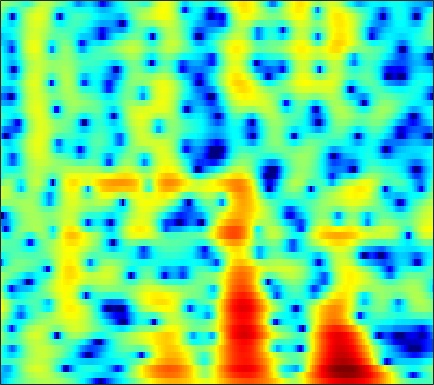

Data behind this chart, as committed beside it:
-8.8591, -8.0347, -6.9716, -5.9573, -5.2341, -4.3239, -3.4818, -2.8868, -2.1494, -1.4744, -0.86061, -0.43924, 0.069315, 0.51809, 0.81704, 1.1623, 1.4464, 1.6207, 1.7992, 1.9198, 1.9819, 1.9897, 1.9486, 1.8502
-8.654, -8.652, -8.395, -7.796, -7.139, -6.062, -4.865, -3.95, -2.766, -1.667, -0.6751, -0.009497, 0.7669, 1.416, 1.819, 2.247, 2.55, 2.695, 2.784, 2.751, 2.601, 2.414, 2.068, 1.621
-7.706, -8.649, -9.652, -9.795, -9.093, -7.412, -5.472, -4.074, -2.39, -0.9329, 0.3037, 1.096, 1.984, 2.691, 3.105, 3.508, 3.74, 3.801, 3.729, 3.473, 3.023, 2.548, 1.716, 0.6245
-3.212, -3.332, -3.408, -3.358, -3.232, -2.925, -2.469, -2.045, -1.401, -0.7089, -0.007813, 0.4999, 1.127, 1.673, 2.018, 2.377, 2.609, 2.695, 2.684, 2.529, 2.222, 1.892, 1.327, 0.6209
-3.666, -4.403, -5.454, -6.458, -7.035, -7.29, -6.771, -5.972, -4.624, -3.211, -1.885, -0.9868, 0.05989, 0.9365, 1.483, 2.068, 2.495, 2.715, 2.88, 2.906, 2.799, 2.64, 2.33, 1.917
-3.056, -4.249, -6.205, -8.644, -10.68, -12.48, -11.22, -9.094, -6.36, -4.116, -2.316, -1.201, 0.02501, 0.9993, 1.585, 2.19, 2.61, 2.814, 2.952, 2.944, 2.807, 2.63, 2.318, 1.933
-0.2275, -0.8379, -1.608, -2.25, -2.591, -2.792, -2.673, -2.38, -1.783, -1.034, -0.2307, 0.365, 1.098, 1.722, 2.099, 2.459, 2.64, 2.648, 2.492, 2.147, 1.609, 1.086, 0.2707, -0.6208
0.8832, -0.1416, -1.589, -2.969, -3.775, -4.25, -3.895, -3.198, -2.031, -0.8016, 0.3546, 1.133, 2.025, 2.733, 3.136, 3.49, 3.633, 3.586, 3.287, 2.695, 1.75, 0.7483, -1.109, -3.855
-0.2473, -1.914, -4.742, -8.633, -12.6, -16.23, -11.75, -8.584, -5.596, -3.462, -1.831, -0.8367, 0.259, 1.131, 1.654, 2.195, 2.552, 2.703, 2.733, 2.571, 2.226, 1.849, 1.228, 0.549
0.6468, -0.3899, -1.837, -3.244, -4.178, -5.132, -5.681, -5.822, -5.712, -5.265, -4.568, -3.943, -3.042, -2.135, -1.501, -0.747, -0.1242, 0.2594, 0.6601, 0.9481, 1.156, 1.282, 1.425, 1.577
2.962, 2.019, 0.61, -0.9603, -2.258, -4.196, -6.452, -8.401, -11.17, -12.75, -11.34, -9.343, -6.882, -4.937, -3.79, -2.594, -1.767, -1.332, -0.9152, -0.6221, -0.3587, -0.1291, 0.2764, 0.8168
5.024, 4.08, 2.685, 1.121, -0.1757, -2.101, -4.264, -6.026, -8.261, -9.451, -8.651, -7.372, -5.591, -4.119, -3.307, -2.599, -2.305, -2.387, -2.875, -3.821, -5.137, -6.021, -6.074, -4.31
4.562, 3.553, 2.145, 0.7267, -0.2838, -1.48, -2.453, -3.01, -3.498, -3.668, -3.591, -3.391, -2.988, -2.573, -2.308, -2.153, -2.223, -2.469, -3.192, -4.45, -6.316, -7.873, -8.435, -5.978
1.903, 0.2974, -2.093, -4.581, -6.212, -7.488, -7.533, -7.091, -6.339, -5.63, -5.023, -4.593, -4.073, -3.568, -3.186, -2.698, -2.267, -1.973, -1.665, -1.38, -1.057, -0.7368, -0.1368, 0.6813
0.09303, -1.93, -5.292, -9.87, -14.27, -16.8, -13.21, -11.12, -9.504, -8.747, -8.518, -8.431, -8.281, -7.804, -7.144, -5.884, -4.546, -3.592, -2.403, -1.319, -0.3229, 0.3805, 1.282, 2.165
1.151, 0.006624, -1.579, -3.091, -4.092, -5.185, -6.027, -6.599, -7.521, -8.922, -11.21, -14.07, -21.45, -24.78, -16.18, -10.83, -7.627, -5.928, -4.165, -2.765, -1.58, -0.7549, 0.3191, 1.384
1.453, 0.8927, 0.2207, -0.3899, -0.8447, -1.456, -2.1, -2.647, -3.498, -4.519, -5.681, -6.525, -7.397, -7.674, -7.37, -6.515, -5.723, -5.253, -4.87, -4.745, -4.637, -4.325, -3.332, -1.744
-2.152, -1.904, -1.367, -0.8595, -0.5674, -0.3126, -0.2275, -0.2729, -0.4451, -0.7073, -1.047, -1.308, -1.677, -1.957, -2.192, -2.558, -3.081, -3.651, -4.907, -7.121, -11.35, -18.87, -17.21, -7.557
-13.26, -8.723, -5.388, -3.405, -2.391, -1.462, -0.8977, -0.637, -0.4563, -0.4265, -0.4866, -0.5934, -0.7567, -0.9516, -1.129, -1.432, -1.782, -2.123, -2.647, -3.183, -3.579, -3.599, -3.005, -1.755
-5.369, -4.868, -4.046, -3.248, -2.729, -2.221, -1.898, -1.758, -1.705, -1.77, -1.9, -2.013, -2.143, -2.27, -2.286, -2.235, -2.118, -2.002, -1.77, -1.473, -1.088, -0.7159, -0.1172, 0.6116
-1.839, -1.983, -2.079, -2.076, -2.07, -2.096, -2.191, -2.348, -2.693, -3.188, -3.83, -4.349, -4.978, -5.299, -5.224, -4.697, -3.889, -3.188, -2.275, -1.452, -0.694, -0.1597, 0.5303, 1.212
-0.6811, -1.149, -1.56, -1.775, -1.855, -1.885, -1.975, -2.177, -2.696, -3.655, -5.268, -7.079, -10.8, -16.05, -15.55, -9.976, -6.203, -4.262, -2.461, -1.264, -0.4572, -0.03715, 0.4167, 0.8811
-2.724, -4.091, -5.223, -5.048, -4.204, -2.88, -1.805, -1.252, -0.9239, -1.093, -1.737, -2.535, -3.726, -4.607, -4.474, -3.229, -1.64, -0.6411, 0.2239, 0.5659, 0.331, -0.2509, -1.555, -3.088
-8.335, -12.25, -18.93, -14.36, -9.917, -6.066, -3.525, -2.137, -0.8274, 0.03614, 0.5727, 0.8136, 0.9781, 1.187, 1.343, 1.558, 1.768, 1.848, 1.759, 1.341, 0.4429, -0.6143, -2.737, -5.627
-10.61, -11.28, -10.88, -9.577, -8.165, -6.189, -4.341, -3.119, -1.762, -0.6914, 0.1055, 0.5687, 1.012, 1.341, 1.508, 1.63, 1.632, 1.553, 1.366, 1.044, 0.6297, 0.2917, -0.1229, -0.3495
-27.55, -21.39, -13.19, -9.248, -7.176, -5.072, -3.397, -2.365, -1.229, -0.3242, 0.3671, 0.7741, 1.19, 1.405, 1.483, 1.492, 1.379, 1.234, 0.9756, 0.6853, 0.4191, 0.2583, 0.1616, 0.2166
-5.012, -5.109, -4.612, -3.672, -2.891, -1.897, -0.9964, -0.4156, 0.2544, 0.7937, 1.216, 1.443, 1.631, 1.681, 1.614, 1.38, 1.005, 0.6265, -0.002043, -0.6901, -1.361, -1.754, -2.003, -1.832
1.016, 0.7782, 0.5887, 0.5698, 0.6019, 0.706, 0.8244, 0.9258, 1.071, 1.224, 1.379, 1.471, 1.519, 1.493, 1.359, 0.9738, 0.31, -0.4115, -1.704, -3.517, -5.903, -8.051, -10.41, -9.489
3.158, 2.85, 2.471, 2.057, 1.702, 1.183, 0.5796, 0.1384, -0.36, -0.5868, -0.4796, -0.2017, 0.2771, 0.6536, 0.7843, 0.6973, 0.1844, -0.4776, -1.807, -3.721, -6.294, -8.605, -11.19, -10.4
2.857, 2.752, 2.546, 2.082, 1.552, 0.4343, -1.23, -3.002, -6.149, -8.933, -7.273, -4.649, -1.833, 0.006708, 0.8652, 1.469, 1.514, 1.218, 0.3976, -0.7769, -2.288, -3.451, -4.88, -5.627
-1.069, -0.1012, 0.6079, 0.8121, 0.6139, -0.09293, -1.349, -2.674, -4.809, -6.277, -5.198, -3.299, -0.8791, 0.9026, 1.857, 2.599, 2.859, 2.722, 2.147, 1.046, -0.6076, -2.368, -5.862, -12.63
-4.93, -3.685, -2.709, -2.193, -2.056, -2.025, -2.121, -2.167, -2.133, -1.844, -1.241, -0.6244, 0.2779, 1.085, 1.626, 2.13, 2.348, 2.322, 2.021, 1.411, 0.5284, -0.2865, -1.414, -2.296
-4.178, -4.365, -4.642, -4.971, -5.16, -5.241, -4.985, -4.559, -3.749, -2.771, -1.728, -0.9716, -0.03756, 0.7926, 1.297, 1.819, 2.132, 2.238, 2.209, 2.02, 1.692, 1.403, 1.029, 0.7254
-3.735, -4.826, -6.501, -8.671, -10.53, -12.69, -12.12, -10.1, -7.153, -4.67, -2.673, -1.437, -0.0842, 1.034, 1.667, 2.315, 2.74, 2.922, 2.989, 2.895, 2.652, 2.41, 2.017, 1.602
-3.028, -4.273, -6.329, -8.842, -11.19, -14.19, -13.46, -10.73, -7.192, -4.405, -2.199, -0.8496, 0.6593, 1.801, 2.489, 3.167, 3.594, 3.75, 3.758, 3.526, 3.091, 2.629, 1.859, 0.9729
-2.631, -3.632, -4.818, -5.774, -6.202, -6.34, -5.826, -5.085, -3.749, -2.244, -0.7636, 0.2807, 1.529, 2.557, 3.194, 3.821, 4.194, 4.294, 4.184, 3.768, 3.02, 2.215, 0.7811, -1.135
-4.894, -6.215, -7.421, -7.777, -7.525, -6.708, -5.622, -4.678, -3.354, -1.971, -0.5939, 0.4103, 1.604, 2.671, 3.328, 4.002, 4.42, 4.551, 4.453, 4.036, 3.243, 2.375, 0.7959, -1.415
-10.25, -14.82, -24.61, -18.32, -14.25, -11.05, -9.005, -7.721, -6.102, -4.421, -2.671, -1.398, 0.1949, 1.575, 2.439, 3.357, 3.974, 4.244, 4.339, 4.132, 3.64, 3.084, 2.12, 0.9446
-7.829, -9.829, -11.85, -12.56, -12.62, -12.67, -13.08, -13.43, -12.69, -9.983, -6.706, -4.479, -1.953, 0.06965, 1.261, 2.488, 3.335, 3.74, 4.012, 3.992, 3.728, 3.399, 2.811, 2.132
-4.338, -5.335, -6.697, -7.973, -9.021, -10.79, -13.4, -16.25, -17.92, -12.53, -7.629, -4.894, -2.08, 0.06571, 1.304, 2.54, 3.388, 3.77, 4.003, 3.927, 3.576, 3.18, 2.503, 1.753
-3.037, -3.64, -4.386, -5.112, -5.562, -6.085, -6.377, -6.289, -5.677, -4.421, -2.787, -1.492, 0.2158, 1.626, 2.53, 3.43, 4.008, 4.22, 4.191, 3.82, 3.082, 2.28, 0.9128, -0.7701
-4.562, -4.867, -5.153, -5.351, -5.395, -5.176, -4.646, -4.042, -2.987, -1.756, -0.4391, 0.5525, 1.741, 2.784, 3.422, 4.057, 4.384, 4.435, 4.195, 3.584, 2.567, 1.46, -0.586, -3.631
-9.013, -8.968, -9.389, -9.932, -10.23, -9.822, -8.302, -6.774, -4.609, -2.601, -0.8242, 0.3412, 1.637, 2.685, 3.267, 3.809, 4.058, 4.048, 3.793, 3.244, 2.406, 1.618, 0.3403, -1.082
-11.75, -11.65, -12.78, -15.88, -20.9, -29.95, -15.2, -10.64, -6.582, -3.671, -1.461, -0.1336, 1.317, 2.385, 2.967, 3.455, 3.652, 3.598, 3.297, 2.764, 2.047, 1.452, 0.6706, 0.02452
-8.115, -8.361, -8.831, -9.441, -9.739, -9.353, -7.933, -6.463, -4.342, -2.329, -0.5274, 0.6275, 1.888, 2.843, 3.356, 3.739, 3.78, 3.592, 3.017, 2.099, 0.8975, -0.1457, -1.461, -2.293
-4.102, -4.543, -5.141, -5.575, -5.731, -5.621, -5.012, -4.219, -2.879, -1.35, 0.1639, 1.207, 2.418, 3.334, 3.817, 4.159, 4.109, 3.804, 2.986, 1.604, -0.5412, -2.892, -7.913, -19.07
-3.173, -4.002, -5.336, -6.899, -8.117, -9.449, -9.486, -8.318, -5.941, -3.495, -1.361, 0.00365, 1.494, 2.604, 3.193, 3.664, 3.772, 3.597, 3.043, 2.101, 0.7691, -0.4453, -2.086, -3.124
-3.826, -4.953, -6.763, -9.247, -11.91, -17.51, -21.69, -15.37, -9.602, -5.849, -3.109, -1.487, 0.1721, 1.442, 2.127, 2.74, 3.037, 3.068, 2.877, 2.472, 1.944, 1.525, 1.016, 0.6883
-4.11, -5.011, -6.255, -7.465, -8.266, -8.907, -8.699, -7.908, -6.276, -4.383, -2.546, -1.291, 0.1481, 1.296, 1.932, 2.521, 2.816, 2.871, 2.73, 2.398, 1.954, 1.61, 1.181, 0.8677
-4.384, -5.121, -6.191, -7.153, -7.632, -7.766, -7.111, -6.162, -4.531, -2.768, -1.075, 0.06182, 1.384, 2.384, 2.955, 3.414, 3.54, 3.426, 3.005, 2.29, 1.326, 0.5116, -0.5204, -1.225
-5.442, -6.231, -7.819, -10.37, -13.13, -16.09, -12.4, -8.755, -4.952, -2.091, 0.1419, 1.483, 2.868, 3.864, 4.377, 4.725, 4.691, 4.386, 3.587, 2.264, 0.2757, -1.845, -5.894, -11.27
-7.569, -7.628, -8.284, -9.566, -10.71, -11.36, -9.45, -7.145, -4.16, -1.661, 0.3317, 1.551, 2.848, 3.789, 4.238, 4.545, 4.491, 4.203, 3.453, 2.256, 0.57, -1.035, -3.497, -5.49
-8.197, -7.555, -7.072, -6.767, -6.494, -5.912, -4.984, -4.076, -2.692, -1.252, 0.108, 1.017, 2.052, 2.842, 3.26, 3.579, 3.614, 3.465, 3.031, 2.354, 1.48, 0.7607, -0.1738, -0.9288
-6.077, -5.889, -5.745, -5.62, -5.462, -5.028, -4.32, -3.608, -2.492, -1.287, -0.09358, 0.7419, 1.699, 2.46, 2.905, 3.283, 3.426, 3.377, 3.123, 2.664, 2.033, 1.475, 0.6545, -0.1926
-3.567, -4.151, -5.099, -6.168, -6.894, -7.309, -6.618, -5.487, -3.666, -1.881, -0.3127, 0.698, 1.839, 2.728, 3.237, 3.708, 3.949, 3.968, 3.779, 3.344, 2.662, 1.979, 0.8395, -0.5658
-1.362, -2.492, -4.564, -7.749, -11.65, -25.73, -15.43, -9.518, -5.203, -2.447, -0.4684, 0.6709, 1.89, 2.84, 3.393, 3.957, 4.301, 4.412, 4.33, 3.968, 3.282, 2.516, 1.114, -0.8631
0.3067, -0.4632, -1.744, -3.25, -4.359, -5.306, -5.141, -4.414, -3.175, -2.017, -1.04, -0.38, 0.416, 1.21, 1.789, 2.505, 3.085, 3.397, 3.606, 3.535, 3.151, 2.646, 1.651, 0.281
1.206, 1.002, 0.6197, 0.151, -0.2166, -0.6951, -1.127, -1.446, -1.924, -2.526, -3.259, -3.727, -3.845, -3.095, -2.091, -0.6189, 0.6868, 1.453, 2.18, 2.569, 2.651, 2.536, 2.156, 1.572
